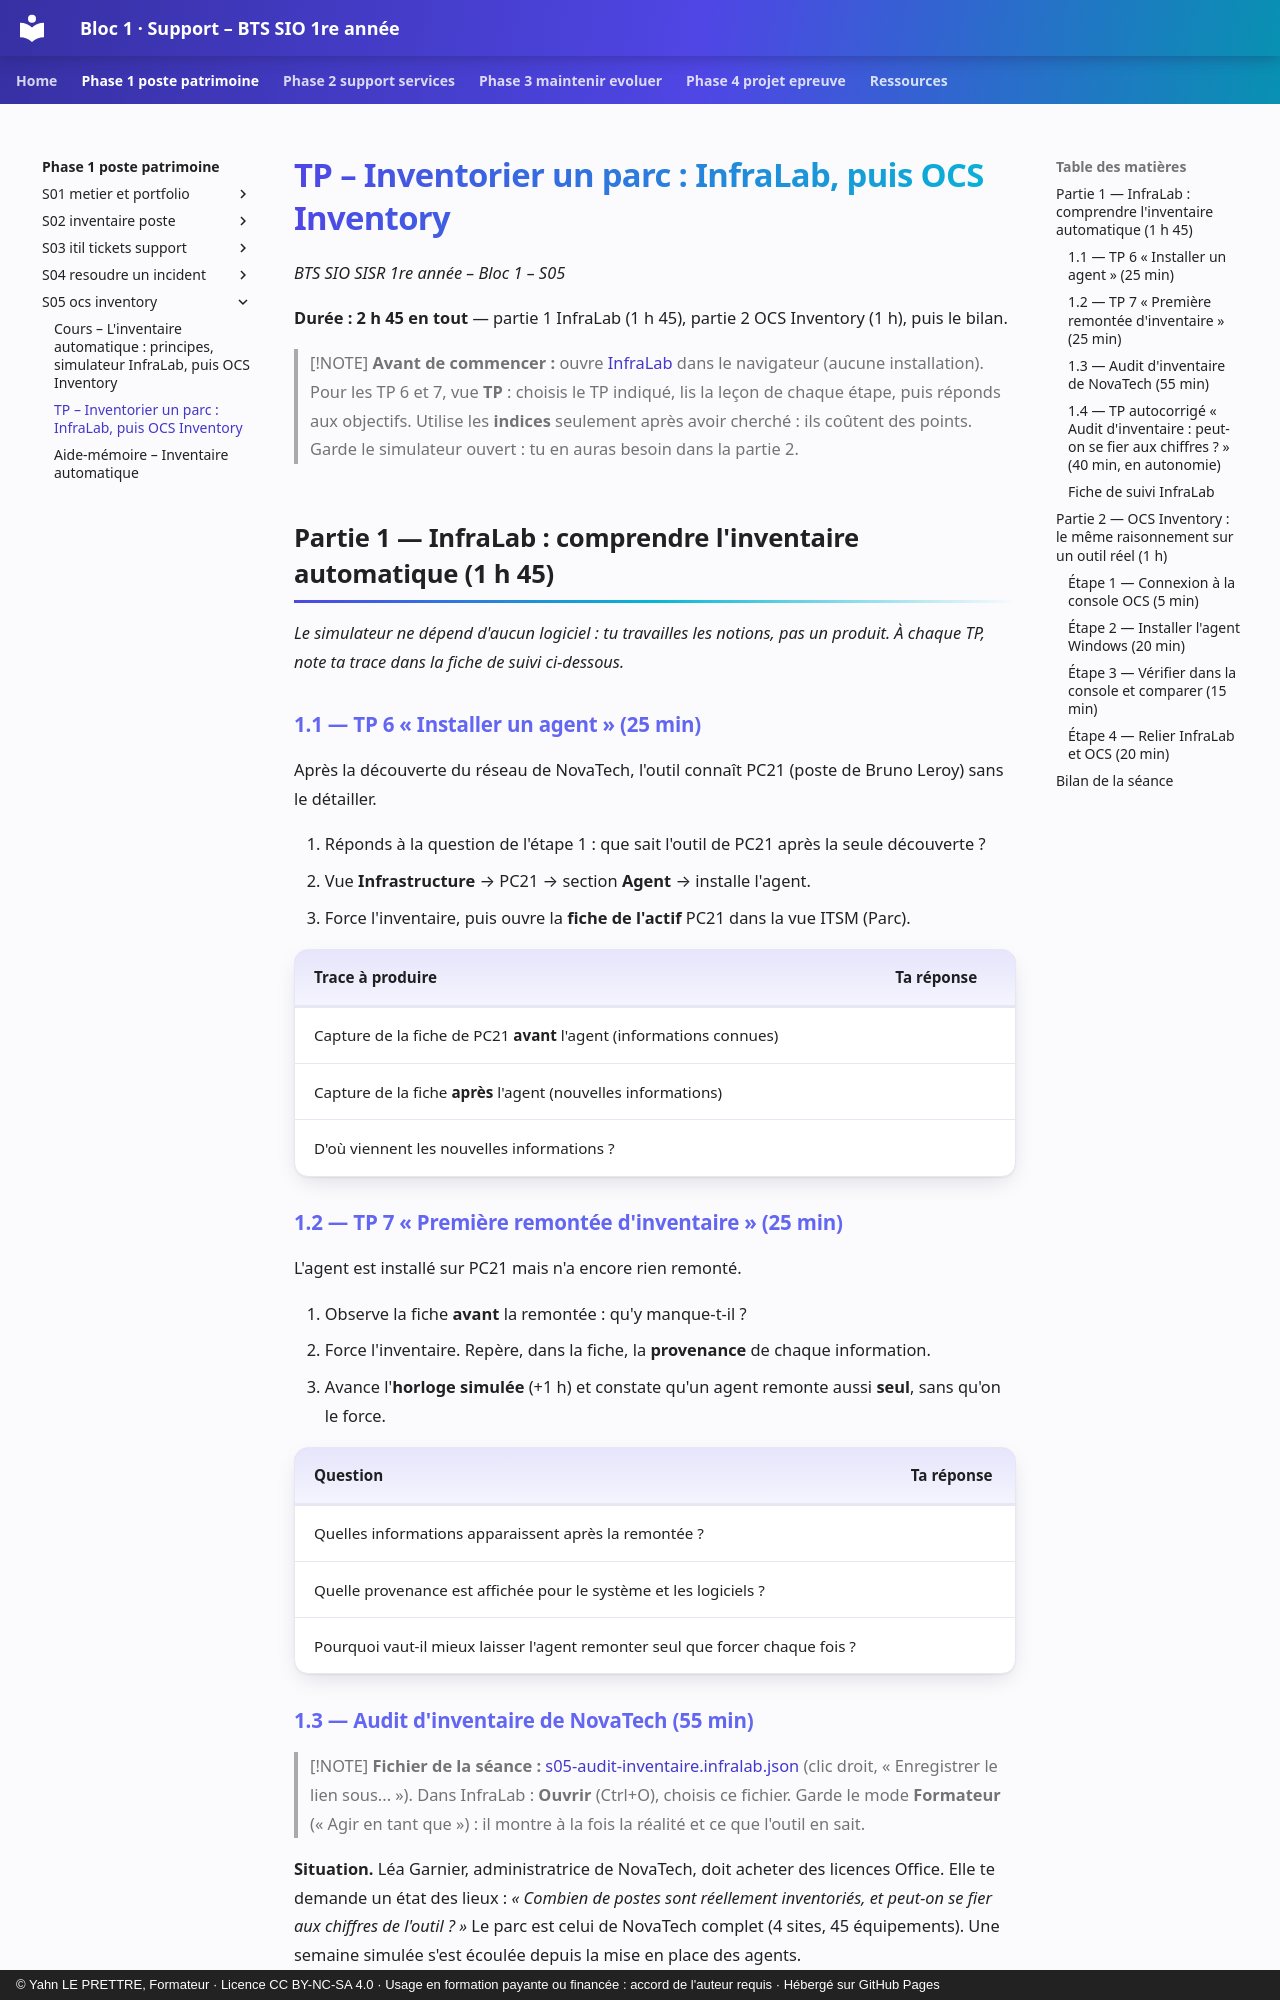

repository: YahnLP/bts1-sio-sisr-bloc1 · page: phase-1-poste-patrimoine/S05-ocs-inventory/02-tp/index.html · generator: mkdocs · copyright: © Yahn LE PRETTRE, Formateur · Licence CC BY-NC-SA 4.0 · Usage en formation payante ou financée : accord de l'auteur requis · Hébergé sur GitHub Pages

# TP – Inventorier un parc : InfraLab, puis OCS Inventory

*BTS SIO SISR 1re année – Bloc 1 – S05*

**Durée : 2 h 45 en tout** — partie 1 InfraLab (1 h 45), partie 2 OCS Inventory (1 h), puis le bilan.

> [!NOTE]
> **Avant de commencer :** ouvre [InfraLab](https://yahnlp.github.io/InfraLab/) dans le navigateur (aucune installation). Pour les TP 6 et 7, vue **TP** : choisis le TP indiqué, lis la leçon de chaque étape, puis réponds aux objectifs. Utilise les **indices** seulement après avoir cherché : ils coûtent des points. Garde le simulateur ouvert : tu en auras besoin dans la partie 2.

## Partie 1 — InfraLab : comprendre l'inventaire automatique (1 h 45)

*Le simulateur ne dépend d'aucun logiciel : tu travailles les notions, pas un produit. À chaque TP, note ta trace dans la fiche de suivi ci-dessous.*

### 1.1 — TP 6 « Installer un agent » (25 min)

Après la découverte du réseau de NovaTech, l'outil connaît PC21 (poste de Bruno Leroy) sans le détailler.

1. Réponds à la question de l'étape 1 : que sait l'outil de PC21 après la seule découverte ?
2. Vue **Infrastructure** → PC21 → section **Agent** → installe l'agent.
3. Force l'inventaire, puis ouvre la **fiche de l'actif** PC21 dans la vue ITSM (Parc).

| **Trace à produire** | **Ta réponse** |
|---|---|
| Capture de la fiche de PC21 **avant** l'agent (informations connues) | |
| Capture de la fiche **après** l'agent (nouvelles informations) | |
| D'où viennent les nouvelles informations ? | |

### 1.2 — TP 7 « Première remontée d'inventaire » (25 min)

L'agent est installé sur PC21 mais n'a encore rien remonté.

1. Observe la fiche **avant** la remontée : qu'y manque-t-il ?
2. Force l'inventaire. Repère, dans la fiche, la **provenance** de chaque information.
3. Avance l'**horloge simulée** (+1 h) et constate qu'un agent remonte aussi **seul**, sans qu'on le force.

| **Question** | **Ta réponse** |
|---|---|
| Quelles informations apparaissent après la remontée ? | |
| Quelle provenance est affichée pour le système et les logiciels ? | |
| Pourquoi vaut-il mieux laisser l'agent remonter seul que forcer chaque fois ? | |
